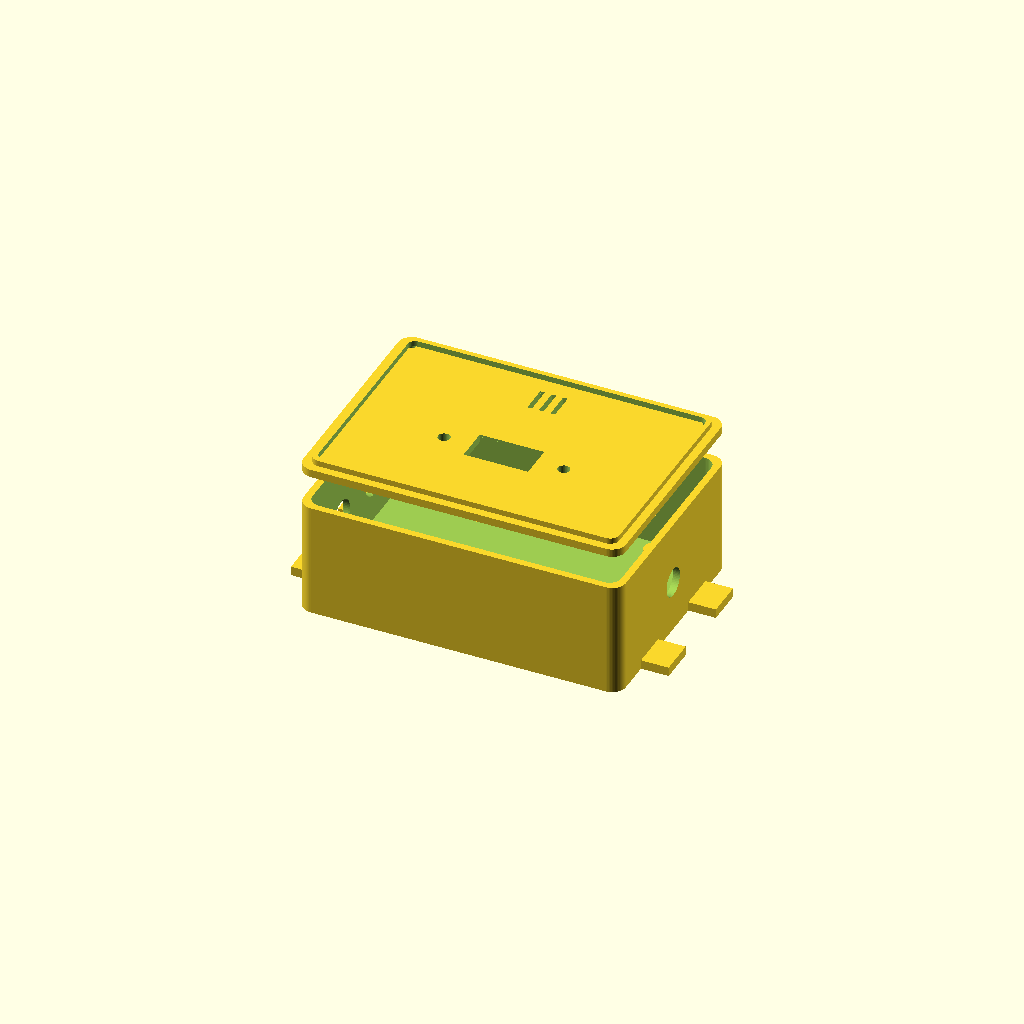
Cell 1 — every parameter at its default value.
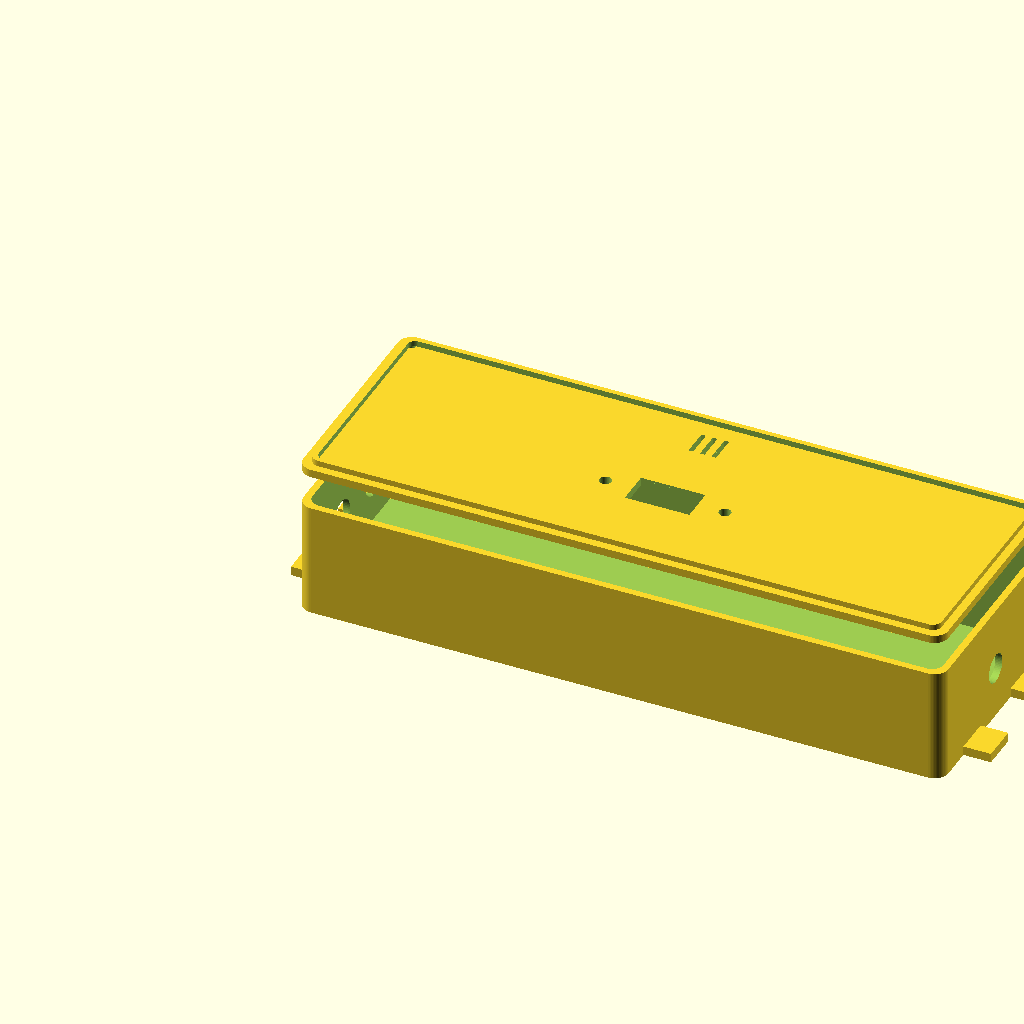
Cell 2: length = 280 (everything else at default).
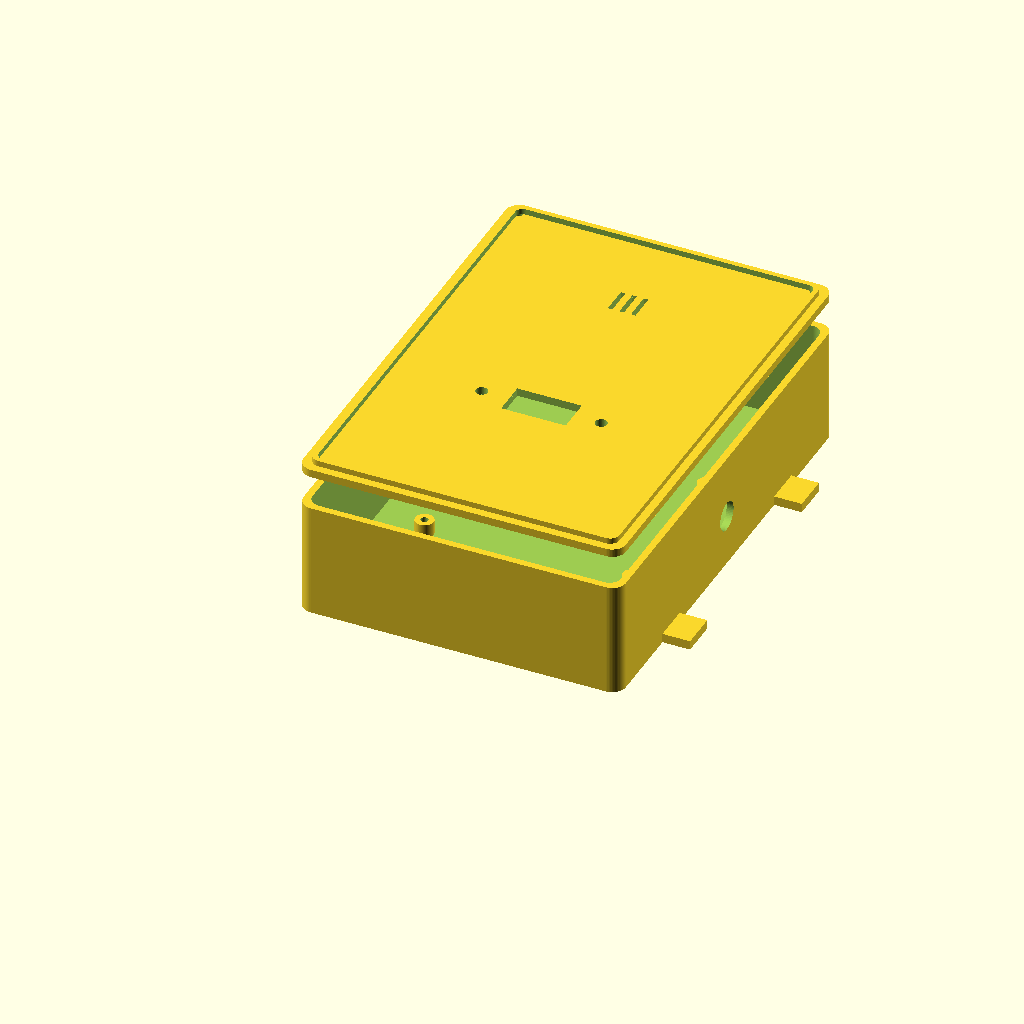
Cell 3: the same model with width = 200.
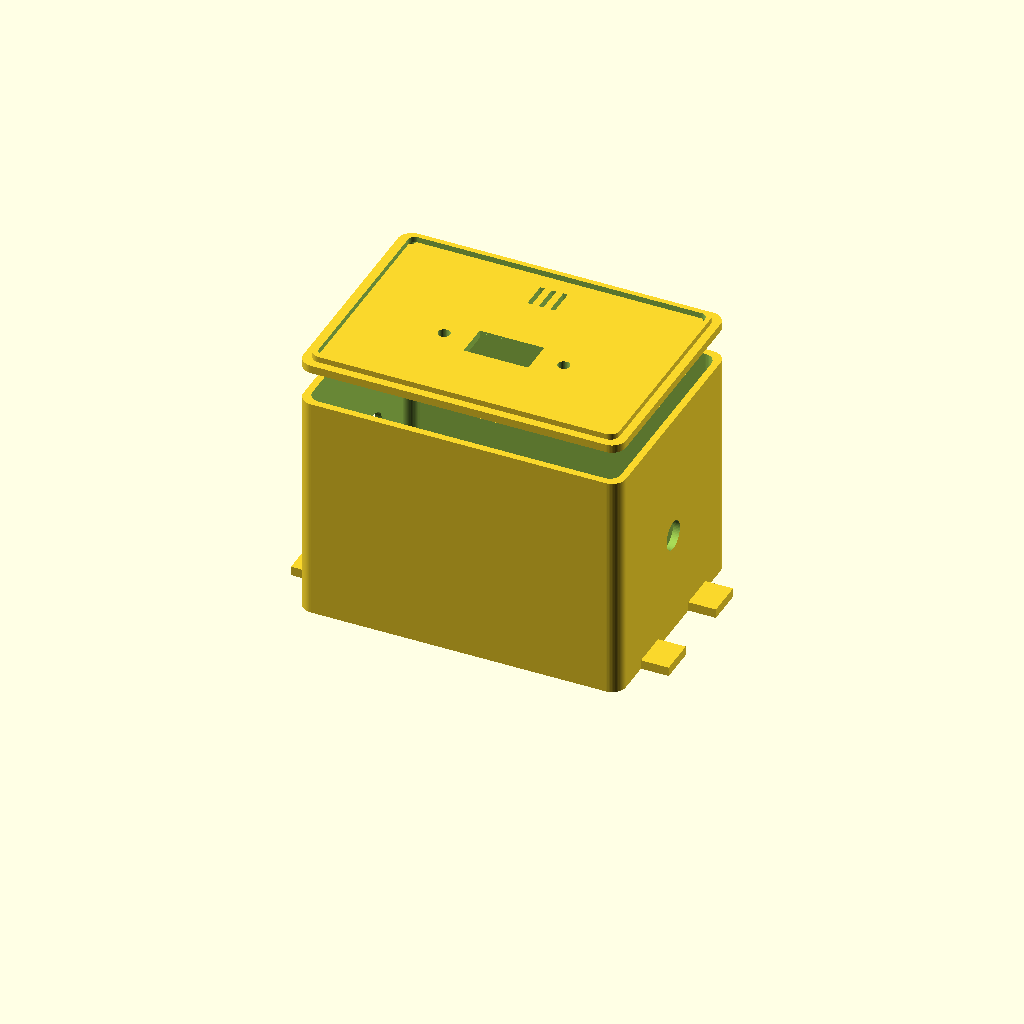
Cell 4: the same model with height = 100.
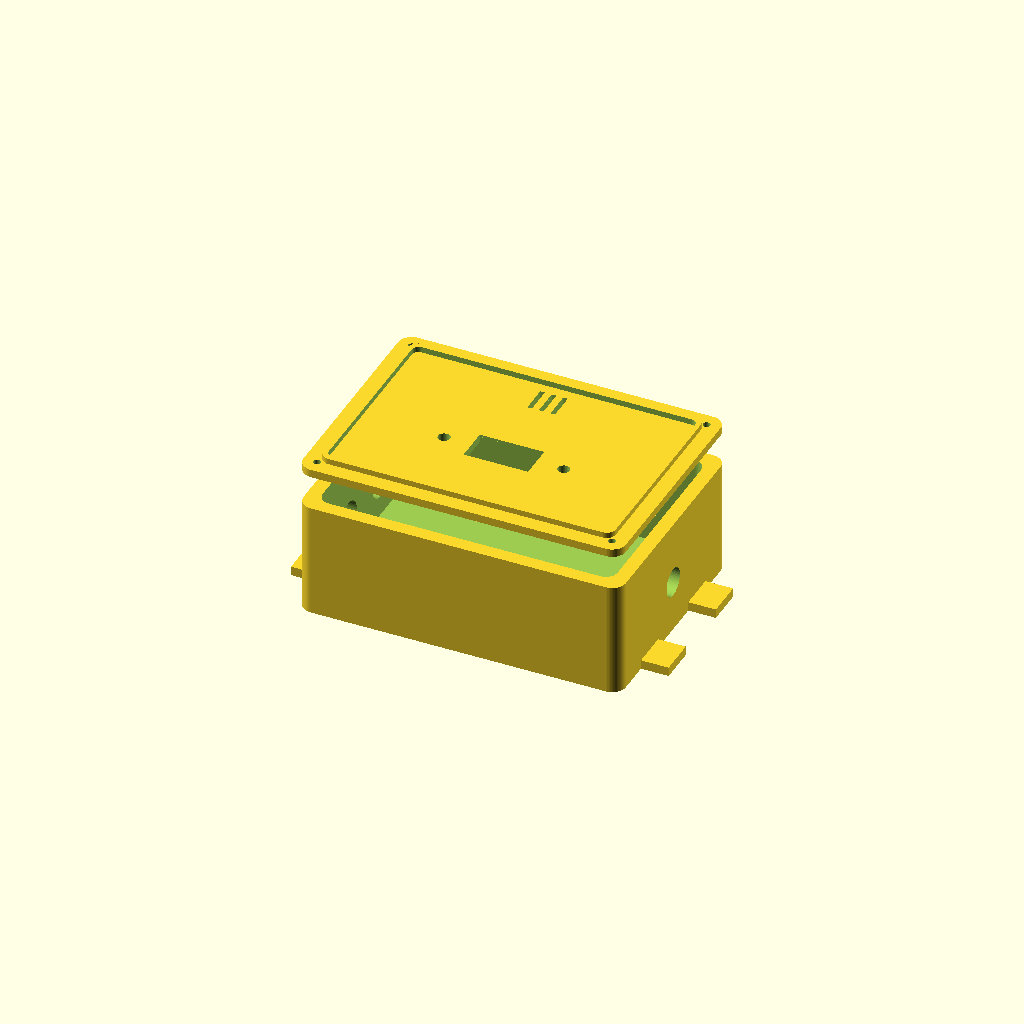
Cell 5: the same model with wall_t = 6.
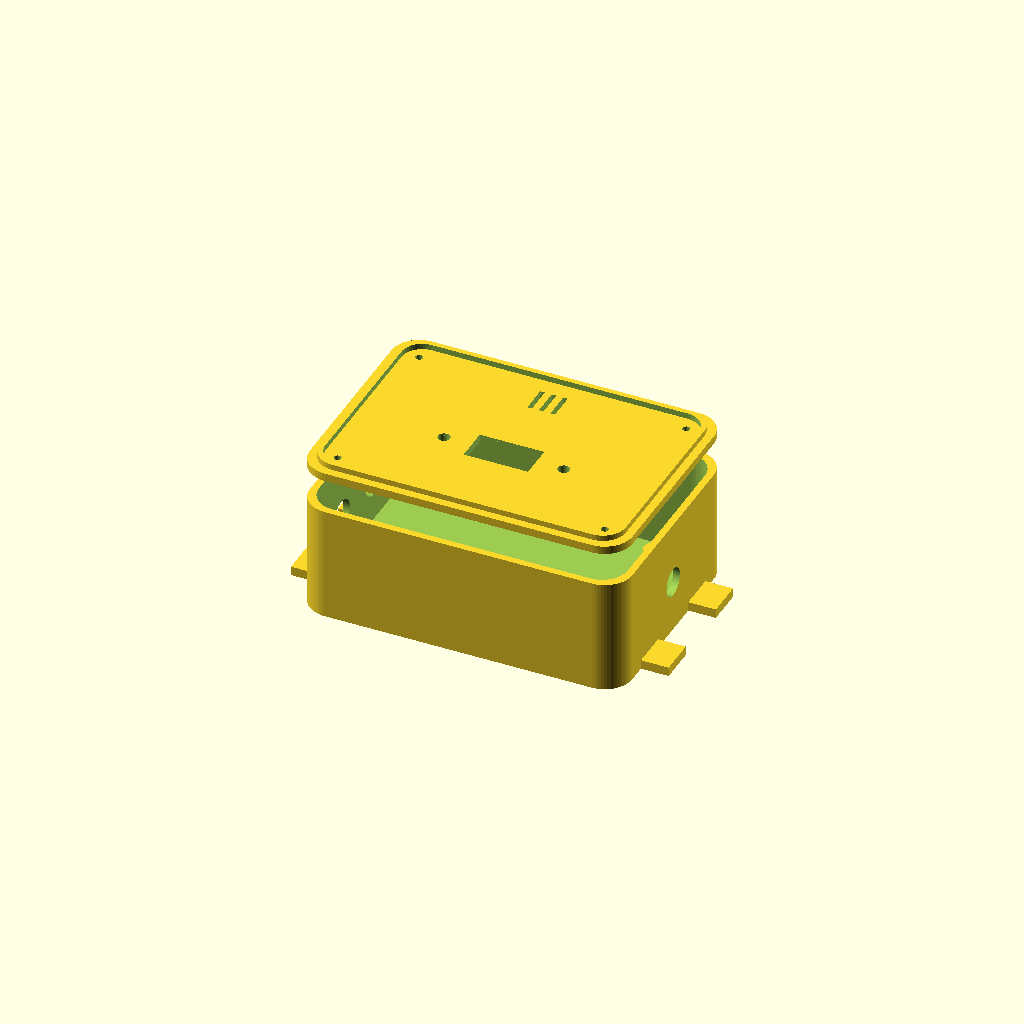
Cell 6 — corner_r set to 12, the other parameters unchanged.
All cells are drawn from one camera (rotation 55°, 0°, 25°, orthographic, colour scheme Cornfield), so only the parameter changes between them.
OpenSCAD source file hardware/enclosure/enclosure_model.scad:
// =====================================================================================
// Project: Transformer Energy Loss Detection System (TELDS)
// File: enclosure_model.scad
// Description: Parametric 3D Printable Weatherproof Enclosure for ESP32 Dual-CT Node
// Compatible with: OpenSCAD, FreeCAD, Blender, and all slicers (Cura, PrusaSlicer)
// =====================================================================================

$fn = 60; // Circle smoothness

// Outer Dimensions (mm)
length = 140.0;
width  = 100.0;
height = 50.0;
wall_t = 3.0;
corner_r = 6.0;

// PCB Mounting Parameters
pcb_l = 100.0;
pcb_w = 80.0;
pcb_h_standoff = 6.0;
standoff_r = 4.0;
screw_hole_r = 1.6; // M3 clearance

// Gland Cutouts (mm)
pg9_diam = 15.5; // For CT1 and CT2 cables
pg7_diam = 12.5; // For AC mains cable

// OLED Cutout Dimensions
oled_w = 28.0;
oled_h = 15.0;

// Render Mode: "all", "base", or "lid"
part = "all"; 

module rounded_box(l, w, h, r) {
    hull() {
        translate([r, r, 0]) cylinder(r=r, h=h);
        translate([l-r, r, 0]) cylinder(r=r, h=h);
        translate([r, w-r, 0]) cylinder(r=r, h=h);
        translate([l-r, w-r, 0]) cylinder(r=r, h=h);
    }
}

// 1. Enclosure Base Body
module enclosure_base() {
    difference() {
        // Outer Shell
        rounded_box(length, width, height, corner_r);
        
        // Inner Cavity
        translate([wall_t, wall_t, wall_t])
            rounded_box(length - 2*wall_t, width - 2*wall_t, height, corner_r - 1);
            
        // Gland Hole 1: CT1 Input (Left wall)
        translate([0, width*0.35, height*0.45])
            rotate([0, 90, 0])
                cylinder(r=pg9_diam/2, h=wall_t*3, center=true);
                
        // Gland Hole 2: CT2 Output (Left wall)
        translate([0, width*0.65, height*0.45])
            rotate([0, 90, 0])
                cylinder(r=pg9_diam/2, h=wall_t*3, center=true);
                
        // Gland Hole 3: Mains AC (Right wall)
        translate([length, width*0.5, height*0.45])
            rotate([0, 90, 0])
                cylinder(r=pg7_diam/2, h=wall_t*3, center=true);
    }
    
    // Internal PCB Mounting Standoffs (4 corners of PCB)
    pcb_offset_x = (length - pcb_l) / 2;
    pcb_offset_y = (width - pcb_w) / 2;
    
    pcb_posts = [
        [pcb_offset_x + 5, pcb_offset_y + 5],
        [pcb_offset_x + pcb_l - 5, pcb_offset_y + 5],
        [pcb_offset_x + 5, pcb_offset_y + pcb_w - 5],
        [pcb_offset_x + pcb_l - 5, pcb_offset_y + pcb_w - 5]
    ];
    
    for (pos = pcb_posts) {
        translate([pos[0], pos[1], wall_t]) {
            difference() {
                cylinder(r=standoff_r, h=pcb_h_standoff);
                cylinder(r=screw_hole_r, h=pcb_h_standoff + 1);
            }
        }
    }
    
    // External Mounting Flanges (Pole / Wall Bracket Mount)
    translate([-12, width*0.2, 0]) cube([12, 16, 4]);
    translate([-12, width*0.8 - 16, 0]) cube([12, 16, 4]);
    translate([length, width*0.2, 0]) cube([12, 16, 4]);
    translate([length, width*0.8 - 16, 0]) cube([12, 16, 4]);
}

// 2. Enclosure Top Lid
module enclosure_lid() {
    lid_t = 3.5;
    difference() {
        // Lid Plate
        rounded_box(length, width, lid_t, corner_r);
        
        // OLED Viewing Window Cutout
        translate([(length - oled_w)/2, width*0.35, -1])
            cube([oled_w, oled_h, lid_t + 2]);
            
        // LED 1 Indicator Hole (5mm)
        translate([(length - oled_w)/2 - 12, width*0.35 + 7.5, -1])
            cylinder(r=2.6, h=lid_t + 2);
            
        // LED 2 Indicator Hole (5mm)
        translate([(length + oled_w)/2 + 12, width*0.35 + 7.5, -1])
            cylinder(r=2.6, h=lid_t + 2);
            
        // Buzzer Sound Output Grille (3 small slots)
        for (i = [-5, 0, 5]) {
            translate([length*0.5 + i, width*0.75, -1])
                cube([2, 12, lid_t + 2]);
        }
        
        // 4 Lid Screw Holes
        translate([corner_r, corner_r, -1]) cylinder(r=screw_hole_r, h=lid_t+2);
        translate([length-corner_r, corner_r, -1]) cylinder(r=screw_hole_r, h=lid_t+2);
        translate([corner_r, width-corner_r, -1]) cylinder(r=screw_hole_r, h=lid_t+2);
        translate([length-corner_r, width-corner_r, -1]) cylinder(r=screw_hole_r, h=lid_t+2);
    }
    
    // Lip for Gasket Sealing Rim
    translate([wall_t + 0.5, wall_t + 0.5, lid_t])
        difference() {
            rounded_box(length - 2*wall_t - 1, width - 2*wall_t - 1, 2.5, corner_r - 2);
            translate([2, 2, -1])
                rounded_box(length - 2*wall_t - 5, width - 2*wall_t - 5, 4.5, corner_r - 3);
        }
}

// Model Assembly Display
if (part == "all") {
    enclosure_base();
    translate([0, 0, height + 15]) enclosure_lid(); // Hovering lid view
} else if (part == "base") {
    enclosure_base();
} else if (part == "lid") {
    enclosure_lid();
}
Parameter table extracted from the source (name, type, default, range or options):
length: number, default 140
width: number, default 100
height: number, default 50
wall_t: number, default 3
corner_r: number, default 6
pcb_l: number, default 100
pcb_w: number, default 80
pcb_h_standoff: number, default 6
standoff_r: number, default 4
screw_hole_r: number, default 1.6
pg9_diam: number, default 15.5
pg7_diam: number, default 12.5
oled_w: number, default 28
oled_h: number, default 15
part: string, default "all"
